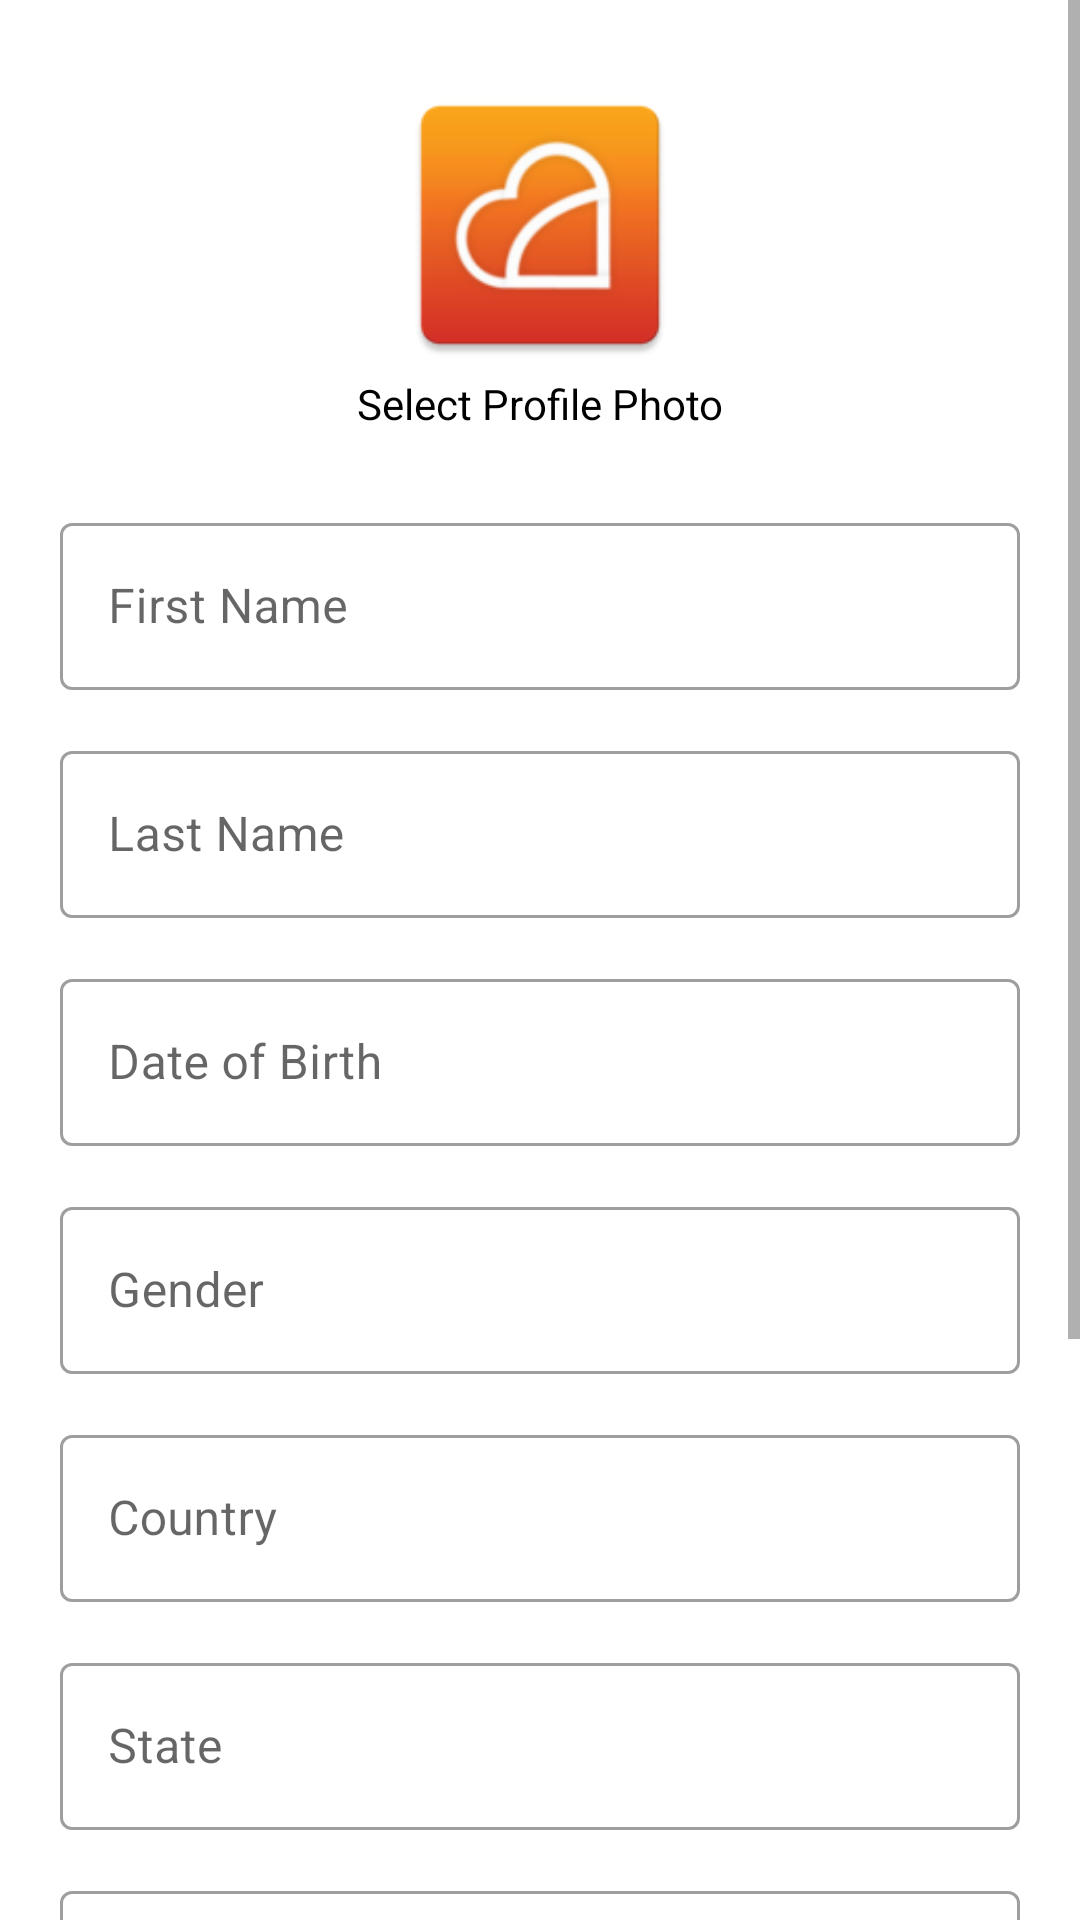

This screen was rendered from an Android layout file. Write that file and the resources it references.
<!-- AndroidManifest.xml: application theme Theme.IntrotuceUser -->
<!-- res/layout/fragment_enroll_user.xml -->
<?xml version="1.0" encoding="utf-8"?>
<ScrollView xmlns:android="http://schemas.android.com/apk/res/android"
    xmlns:app="http://schemas.android.com/apk/res-auto"
    xmlns:tools="http://schemas.android.com/tools"
    android:layout_width="match_parent"
    android:layout_height="match_parent"
    tools:context=".Fragments.EnrollUserFragment">

    <androidx.constraintlayout.widget.ConstraintLayout
        android:layout_width="match_parent"
        android:layout_height="match_parent"
        android:padding="15dp">

        <ImageView
            android:id="@+id/profile_image"
            android:layout_width="100dp"
            android:layout_height="100dp"
            android:layout_marginTop="10dp"
            android:scaleType="centerCrop"
            android:src="@mipmap/ic_launcher"
            app:layout_constraintEnd_toEndOf="parent"
            app:layout_constraintStart_toStartOf="parent"
            app:layout_constraintTop_toTopOf="parent" />

        <TextView
            android:id="@+id/select_image_text"
            android:layout_width="wrap_content"
            android:layout_height="wrap_content"
            android:text="@string/select_profile_photo"
            android:textColor="@android:color/black"
            app:layout_constraintEnd_toEndOf="parent"
            app:layout_constraintStart_toStartOf="parent"
            app:layout_constraintTop_toBottomOf="@+id/profile_image" />

        <com.google.android.material.textfield.TextInputLayout
            android:id="@+id/first_name_layout"
            style="@style/Widget.MaterialComponents.TextInputLayout.OutlinedBox"
            android:layout_width="match_parent"
            android:layout_height="wrap_content"
            android:layout_marginStart="5dp"
            android:layout_marginTop="25dp"
            android:layout_marginEnd="5dp"
            app:layout_constraintLeft_toLeftOf="parent"
            app:layout_constraintRight_toRightOf="parent"
            app:layout_constraintTop_toBottomOf="@+id/select_image_text">

            <com.google.android.material.textfield.TextInputEditText
                android:id="@+id/first_name"
                android:layout_width="match_parent"
                android:layout_height="wrap_content"
                android:hint="@string/first_name" />
        </com.google.android.material.textfield.TextInputLayout>

        <com.google.android.material.textfield.TextInputLayout
            android:id="@+id/last_name_layout"
            style="@style/Widget.MaterialComponents.TextInputLayout.OutlinedBox"
            android:layout_width="match_parent"
            android:layout_height="wrap_content"
            android:layout_marginStart="5dp"
            android:layout_marginTop="15dp"
            android:layout_marginEnd="5dp"
            app:layout_constraintLeft_toLeftOf="parent"
            app:layout_constraintRight_toRightOf="parent"
            app:layout_constraintTop_toBottomOf="@+id/first_name_layout">

            <com.google.android.material.textfield.TextInputEditText
                android:id="@+id/last_name"
                android:layout_width="match_parent"
                android:layout_height="wrap_content"
                android:hint="@string/last_name" />
        </com.google.android.material.textfield.TextInputLayout>

        <com.google.android.material.textfield.TextInputLayout
            android:id="@+id/dob_layout"
            style="@style/Widget.MaterialComponents.TextInputLayout.OutlinedBox"
            android:layout_width="match_parent"
            android:layout_height="wrap_content"
            android:layout_marginStart="5dp"
            android:layout_marginTop="15dp"
            android:layout_marginEnd="5dp"
            app:layout_constraintLeft_toLeftOf="parent"
            app:layout_constraintRight_toRightOf="parent"
            app:layout_constraintTop_toBottomOf="@+id/last_name_layout">

            <com.google.android.material.textfield.TextInputEditText
                android:id="@+id/dob"
                android:layout_width="match_parent"
                android:layout_height="wrap_content"
                android:hint="@string/date_of_birth" />
        </com.google.android.material.textfield.TextInputLayout>

        <com.google.android.material.textfield.TextInputLayout
            android:id="@+id/gender_layout"
            style="@style/Widget.MaterialComponents.TextInputLayout.OutlinedBox"
            android:layout_width="match_parent"
            android:layout_height="wrap_content"
            android:layout_marginStart="5dp"
            android:layout_marginTop="15dp"
            android:layout_marginEnd="5dp"
            app:layout_constraintLeft_toLeftOf="parent"
            app:layout_constraintRight_toRightOf="parent"
            app:layout_constraintTop_toBottomOf="@+id/dob_layout">

            <com.google.android.material.textfield.TextInputEditText
                android:id="@+id/gender"
                android:layout_width="match_parent"
                android:layout_height="wrap_content"
                android:hint="@string/gender" />
        </com.google.android.material.textfield.TextInputLayout>

        <com.google.android.material.textfield.TextInputLayout
            android:id="@+id/country_layout"
            style="@style/Widget.MaterialComponents.TextInputLayout.OutlinedBox"
            android:layout_width="match_parent"
            android:layout_height="wrap_content"
            android:layout_marginStart="5dp"
            android:layout_marginTop="15dp"
            android:layout_marginEnd="5dp"
            app:layout_constraintLeft_toLeftOf="parent"
            app:layout_constraintRight_toRightOf="parent"
            app:layout_constraintTop_toBottomOf="@+id/gender_layout">

            <com.google.android.material.textfield.TextInputEditText
                android:id="@+id/county"
                android:layout_width="match_parent"
                android:layout_height="wrap_content"
                android:hint="@string/country" />
        </com.google.android.material.textfield.TextInputLayout>

        <com.google.android.material.textfield.TextInputLayout
            android:id="@+id/state_layout"
            style="@style/Widget.MaterialComponents.TextInputLayout.OutlinedBox"
            android:layout_width="match_parent"
            android:layout_height="wrap_content"
            android:layout_marginStart="5dp"
            android:layout_marginTop="15dp"
            android:layout_marginEnd="5dp"
            app:layout_constraintLeft_toLeftOf="parent"
            app:layout_constraintRight_toRightOf="parent"
            app:layout_constraintTop_toBottomOf="@+id/country_layout">

            <com.google.android.material.textfield.TextInputEditText
                android:id="@+id/state"
                android:layout_width="match_parent"
                android:layout_height="wrap_content"
                android:hint="@string/state" />
        </com.google.android.material.textfield.TextInputLayout>

        <com.google.android.material.textfield.TextInputLayout
            android:id="@+id/home_town_layout"
            style="@style/Widget.MaterialComponents.TextInputLayout.OutlinedBox"
            android:layout_width="match_parent"
            android:layout_height="wrap_content"
            android:layout_marginStart="5dp"
            android:layout_marginTop="15dp"
            android:layout_marginEnd="5dp"
            app:layout_constraintLeft_toLeftOf="parent"
            app:layout_constraintRight_toRightOf="parent"
            app:layout_constraintTop_toBottomOf="@+id/state_layout">

            <com.google.android.material.textfield.TextInputEditText
                android:id="@+id/home_town"
                android:layout_width="match_parent"
                android:layout_height="wrap_content"
                android:hint="@string/home_town" />
        </com.google.android.material.textfield.TextInputLayout>

        <com.google.android.material.textfield.TextInputLayout
            android:id="@+id/phone_layout"
            style="@style/Widget.MaterialComponents.TextInputLayout.OutlinedBox"
            android:layout_width="match_parent"
            android:layout_height="wrap_content"
            android:layout_marginStart="5dp"
            android:layout_marginTop="15dp"
            android:layout_marginEnd="5dp"
            app:layout_constraintLeft_toLeftOf="parent"
            app:layout_constraintRight_toRightOf="parent"
            app:layout_constraintTop_toBottomOf="@+id/home_town_layout">

            <com.google.android.material.textfield.TextInputEditText
                android:id="@+id/phone"
                android:layout_width="match_parent"
                android:layout_height="wrap_content"
                android:hint="@string/phone_number"
                android:inputType="number|phone" />
        </com.google.android.material.textfield.TextInputLayout>

        <com.google.android.material.textfield.TextInputLayout
            android:id="@+id/telephone_layout"
            style="@style/Widget.MaterialComponents.TextInputLayout.OutlinedBox"
            android:layout_width="match_parent"
            android:layout_height="wrap_content"
            android:layout_marginStart="5dp"
            android:layout_marginTop="15dp"
            android:layout_marginEnd="5dp"
            app:layout_constraintLeft_toLeftOf="parent"
            app:layout_constraintRight_toRightOf="parent"
            app:layout_constraintTop_toBottomOf="@+id/phone_layout">

            <com.google.android.material.textfield.TextInputEditText
                android:id="@+id/telephone"
                android:layout_width="match_parent"
                android:layout_height="wrap_content"
                android:hint="@string/telephone_number"
                android:inputType="number|phone" />
        </com.google.android.material.textfield.TextInputLayout>

        <androidx.cardview.widget.CardView
            android:layout_width="match_parent"
            android:layout_marginTop="15dp"
            android:layout_marginStart="5dp"
            android:layout_marginEnd="5dp"
            android:layout_height="wrap_content"
            app:cardCornerRadius="25dp"
            android:id="@+id/add_user_button"
            app:layout_constraintEnd_toEndOf="parent"
            app:layout_constraintStart_toStartOf="parent"
            app:layout_constraintTop_toBottomOf="@+id/telephone_layout">

            <TextView
                android:layout_width="match_parent"
                android:layout_height="wrap_content"
                android:minHeight="50dp"
                android:background="@color/purple_500"
                android:textColor="@color/white"
                android:gravity="center"
                android:text="@string/add_user" />

        </androidx.cardview.widget.CardView>


    </androidx.constraintlayout.widget.ConstraintLayout>
</ScrollView>
<!-- resources referenced by this layout -->
<resources>
  <!-- mipmap ic_launcher: png bitmap (mipmap-hdpi, 4916 bytes) -->
  <string name="add_user">Add User</string>
  <string name="country">Country</string>
  <string name="date_of_birth">Date of Birth</string>
  <string name="first_name">First Name</string>
  <string name="gender">Gender</string>
  <string name="home_town">Home Town</string>
  <string name="last_name">Last Name</string>
  <string name="phone_number">Phone Number</string>
  <string name="select_profile_photo">Select Profile Photo</string>
  <string name="state">State</string>
  <string name="telephone_number">Telephone Number</string>
  <style name="Theme.IntrotuceUser" parent="Theme.MaterialComponents.DayNight.DarkActionBar">
          
          <item name="colorPrimary">@color/purple_500</item>
          <item name="colorPrimaryVariant">@color/purple_700</item>
          <item name="colorOnPrimary">@color/white</item>
          
          <item name="colorSecondary">@color/teal_200</item>
          <item name="colorSecondaryVariant">@color/teal_700</item>
          <item name="colorOnSecondary">@color/black</item>
          
          <item name="android:statusBarColor" tools:targetApi="l">?attr/colorPrimaryVariant</item>
          
      </style>
  <!-- not gathered from this repository: default colours our renderer supplied (Android Studio template values) -->
  <color name="purple_500">#FF6200EE</color>
  <color name="purple_700">#FF3700B3</color>
  <color name="teal_200">#FF03DAC5</color>
  <color name="teal_700">#FF018786</color>
  <color name="black">#FF000000</color>
  <color name="white">#FFFFFFFF</color>
</resources>
